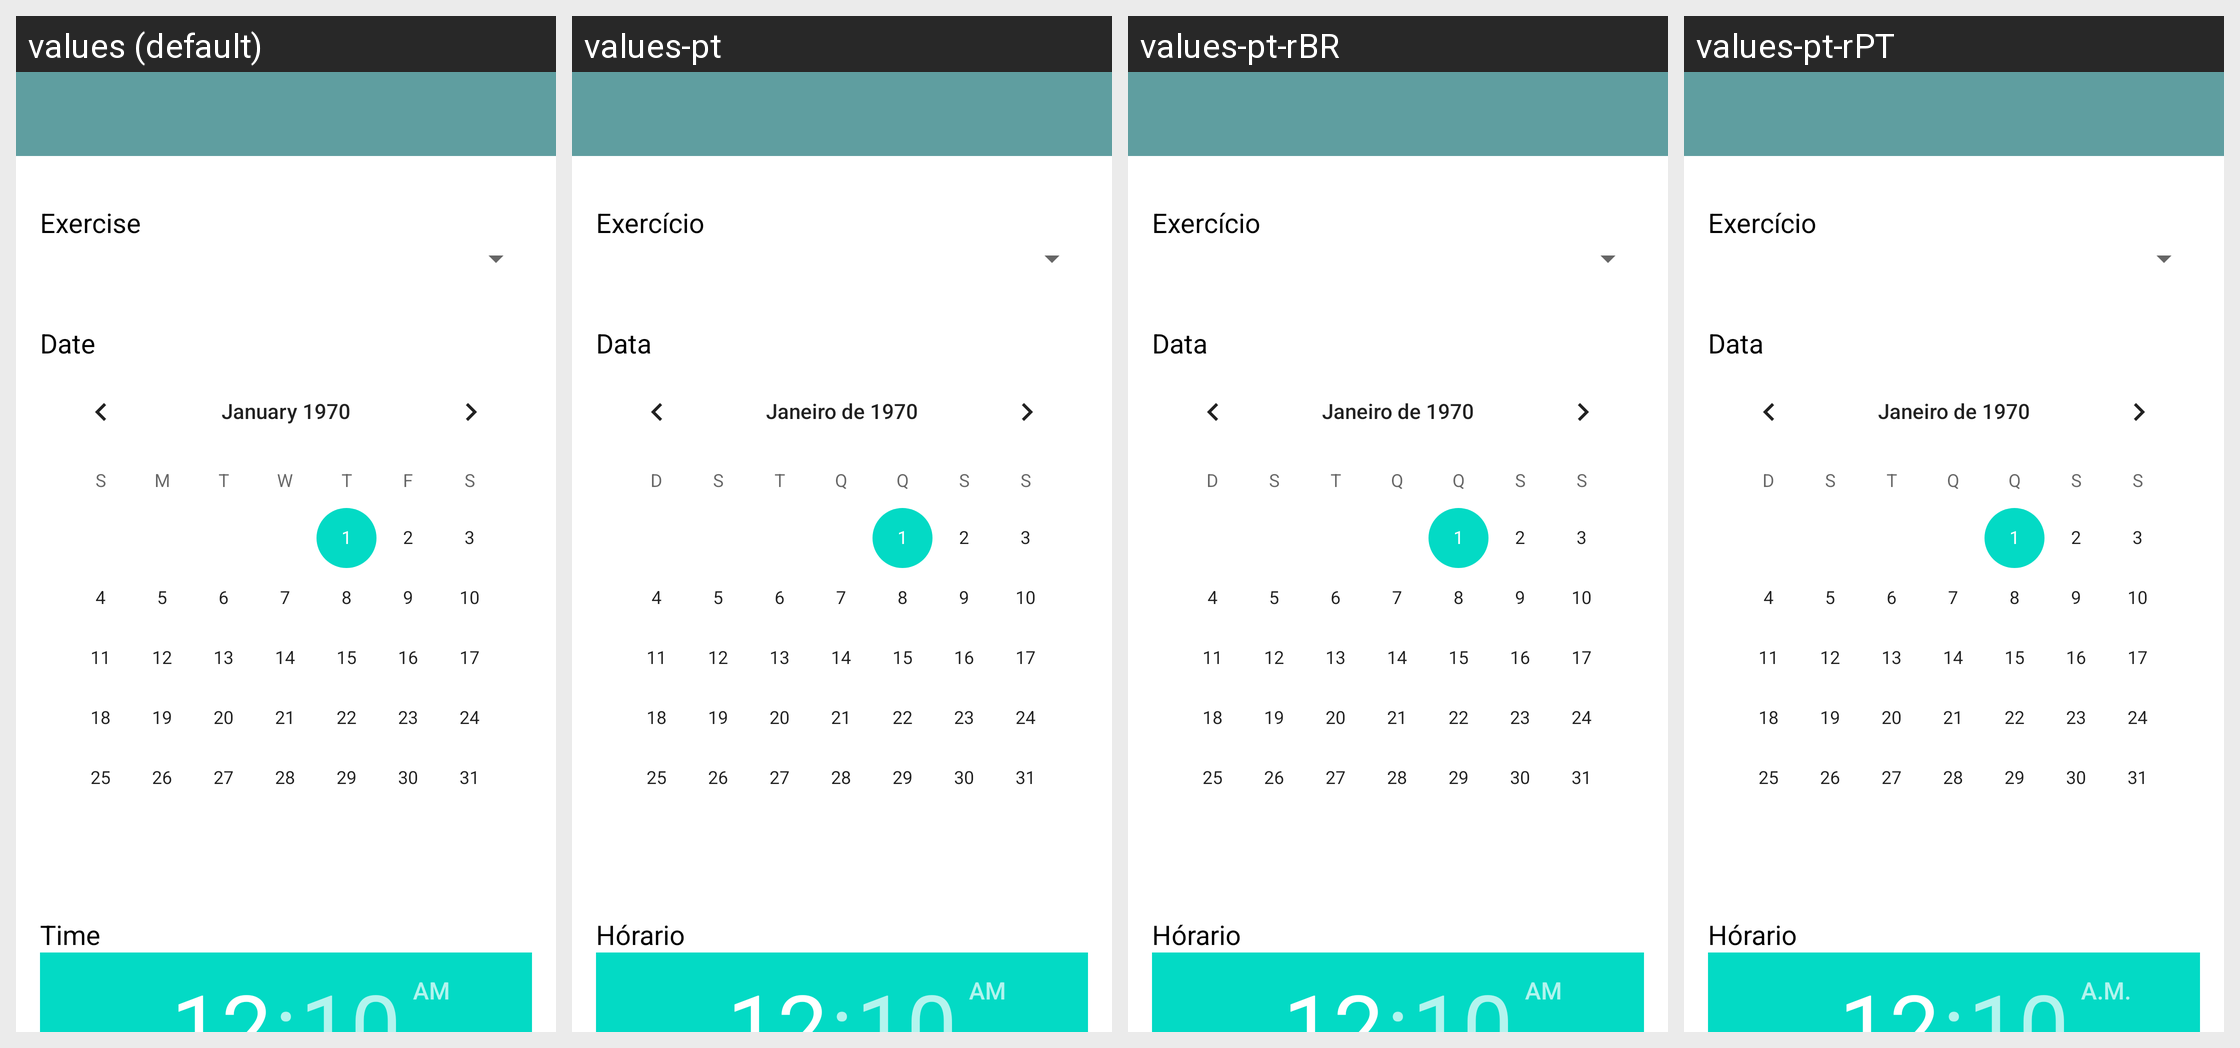

Here is an Android app screen in its default locale and in the app's own translations. Write out the translated-string differences for the strings that appear on this screen.
Android screen res/layout/activity_associate_exercise.xml rendered under 4 locales, left to right: values (default), values-pt, values-pt-rBR, values-pt-rPT. Device: Nexus 5 (rendered at 1080×1920; each locale shown at half size, 540×960, under a caption strip naming it); theme Theme.MHealth4T2D.NoActionBar.
Strings drawn on this screen, with the default value and each locale's value (text and hints the layout hard-codes appear in the picture but are not listed):

label_exercise
  values: Exercise
  values-pt: Exercício
  values-pt-rBR: Exercício  [from values-pt]
  values-pt-rPT: Exercício  [from values-pt]

label_date
  values: Date
  values-pt: Data
  values-pt-rBR: Data  [from values-pt]
  values-pt-rPT: Data  [from values-pt]

label_time
  values: Time
  values-pt: Hórario
  values-pt-rBR: Hórario  [from values-pt]
  values-pt-rPT: Hórario  [from values-pt]

label_associate
  values: Associate
  values-pt: Associar
  values-pt-rBR: Associar  [from values-pt]
  values-pt-rPT: Associar  [from values-pt]
